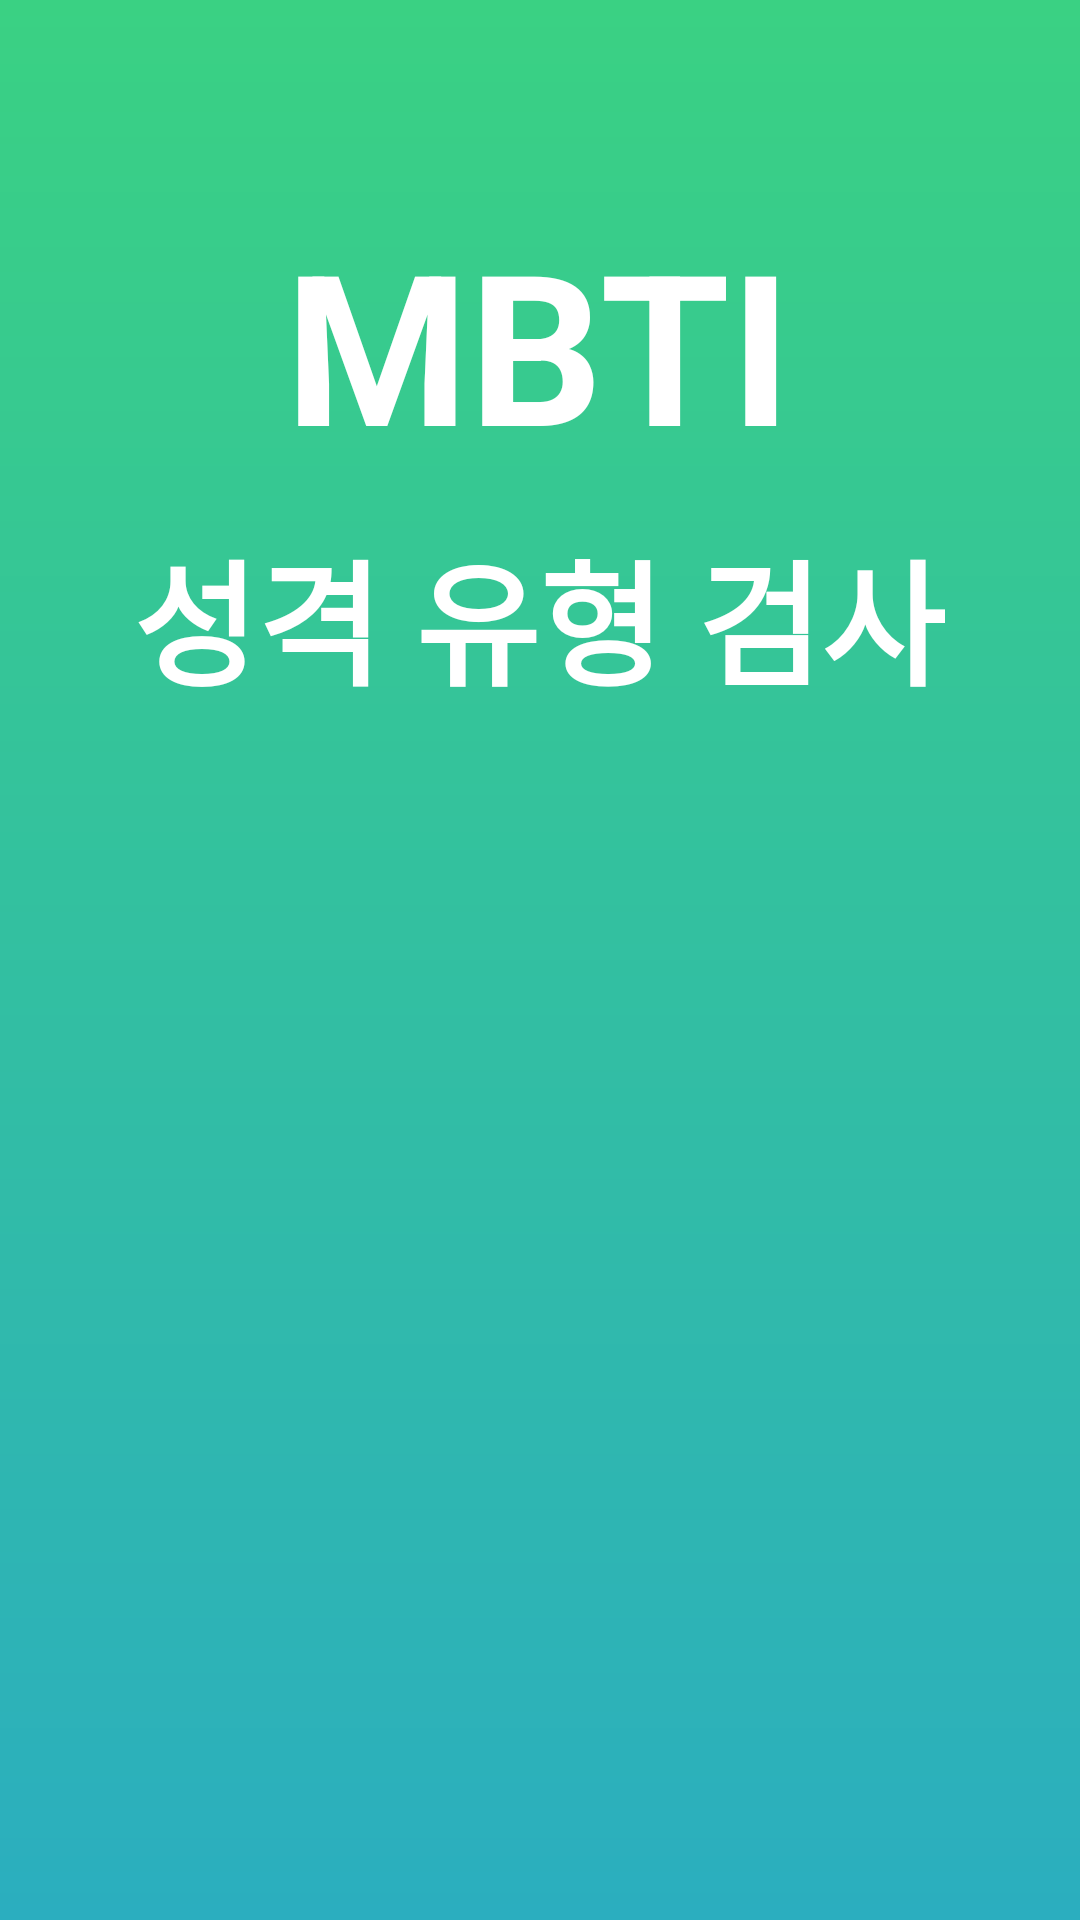

Write the Android layout XML for this screen, with the resource values it uses.
<!-- AndroidManifest.xml: application theme Theme.BMICalculator -->
<!-- res/layout/activity_main.xml -->
<?xml version="1.0" encoding="utf-8"?>
<androidx.constraintlayout.widget.ConstraintLayout xmlns:android="http://schemas.android.com/apk/res/android"
    xmlns:app="http://schemas.android.com/apk/res-auto"
    xmlns:tools="http://schemas.android.com/tools"
    android:layout_width="match_parent"
    android:layout_height="match_parent"
    android:background="@drawable/background"
    tools:context=".MainActivity">

    <TextView
        android:id="@+id/start_title"
        android:layout_width="wrap_content"
        android:layout_height="wrap_content"
        android:layout_marginStart="176dp"
        android:layout_marginTop="68dp"
        android:layout_marginEnd="177dp"
        android:text="MBTI"
        android:textColor="#FFFFFF"
        android:textSize="70sp"
        android:textStyle="bold"
        app:layout_constraintEnd_toEndOf="parent"
        app:layout_constraintStart_toStartOf="parent"
        app:layout_constraintTop_toTopOf="parent" />

    <TextView
        android:id="@+id/start_subtitle"
        android:layout_width="wrap_content"
        android:layout_height="wrap_content"
        android:layout_marginTop="12dp"
        android:text="성격 유형 검사"
        android:textColor="#FFFFFF"
        android:textSize="45sp"
        android:textStyle="bold"
        app:layout_constraintEnd_toEndOf="@+id/start_title"
        app:layout_constraintStart_toStartOf="@+id/start_title"
        app:layout_constraintTop_toBottomOf="@+id/start_title" />

    <ImageView
        android:id="@+id/start"
        android:layout_width="140dp"
        android:layout_height="100dp"
        android:layout_marginBottom="84dp"
        app:layout_constraintBottom_toTopOf="@+id/background_people"
        app:layout_constraintEnd_toEndOf="parent"
        app:layout_constraintHorizontal_bias="0.498"
        app:layout_constraintStart_toStartOf="parent"
        app:layout_constraintTop_toBottomOf="@+id/start_subtitle"
        app:layout_constraintVertical_bias="0.951"
        app:srcCompat="@drawable/start_button" />

    <ImageView
        android:id="@+id/background_people"
        android:layout_width="280dp"
        android:layout_height="220dp"
        app:layout_constraintBottom_toBottomOf="parent"
        app:layout_constraintEnd_toEndOf="parent"
        app:layout_constraintStart_toStartOf="parent"
        app:srcCompat="@drawable/start_background" />

</androidx.constraintlayout.widget.ConstraintLayout>
<!-- resources referenced by this layout -->
<resources>
  <!-- drawable background (drawable) -->
  <?xml version="1.0" encoding="UTF-8" ?>
  <shape xmlns:android="http://schemas.android.com/apk/res/android"
      android:shape="rectangle">
      <gradient
          android:startColor="#2BAEBF"
          android:endColor="#3AD183"
          android:angle="90"/>
  </shape>
  <style name="Theme.BMICalculator" parent="Theme.MaterialComponents.DayNight.DarkActionBar">
          
          <item name="colorPrimary">@color/purple_500</item>
          <item name="colorPrimaryVariant">@color/purple_700</item>
          <item name="colorOnPrimary">@color/white</item>
          
          <item name="colorSecondary">@color/teal_200</item>
          <item name="colorSecondaryVariant">@color/teal_700</item>
          <item name="colorOnSecondary">@color/black</item>
          
          <item name="android:statusBarColor">?attr/colorPrimaryVariant</item>
          
          <item name="windowActionBar">false</item>
          <item name="windowNoTitle">true</item>
      </style>
  <!-- not gathered from this repository: default colours our renderer supplied (Android Studio template values) -->
  <color name="purple_500">#FF6200EE</color>
  <color name="purple_700">#FF3700B3</color>
  <color name="teal_200">#FF03DAC5</color>
  <color name="teal_700">#FF018786</color>
  <color name="black">#FF000000</color>
  <color name="white">#FFFFFFFF</color>
</resources>
